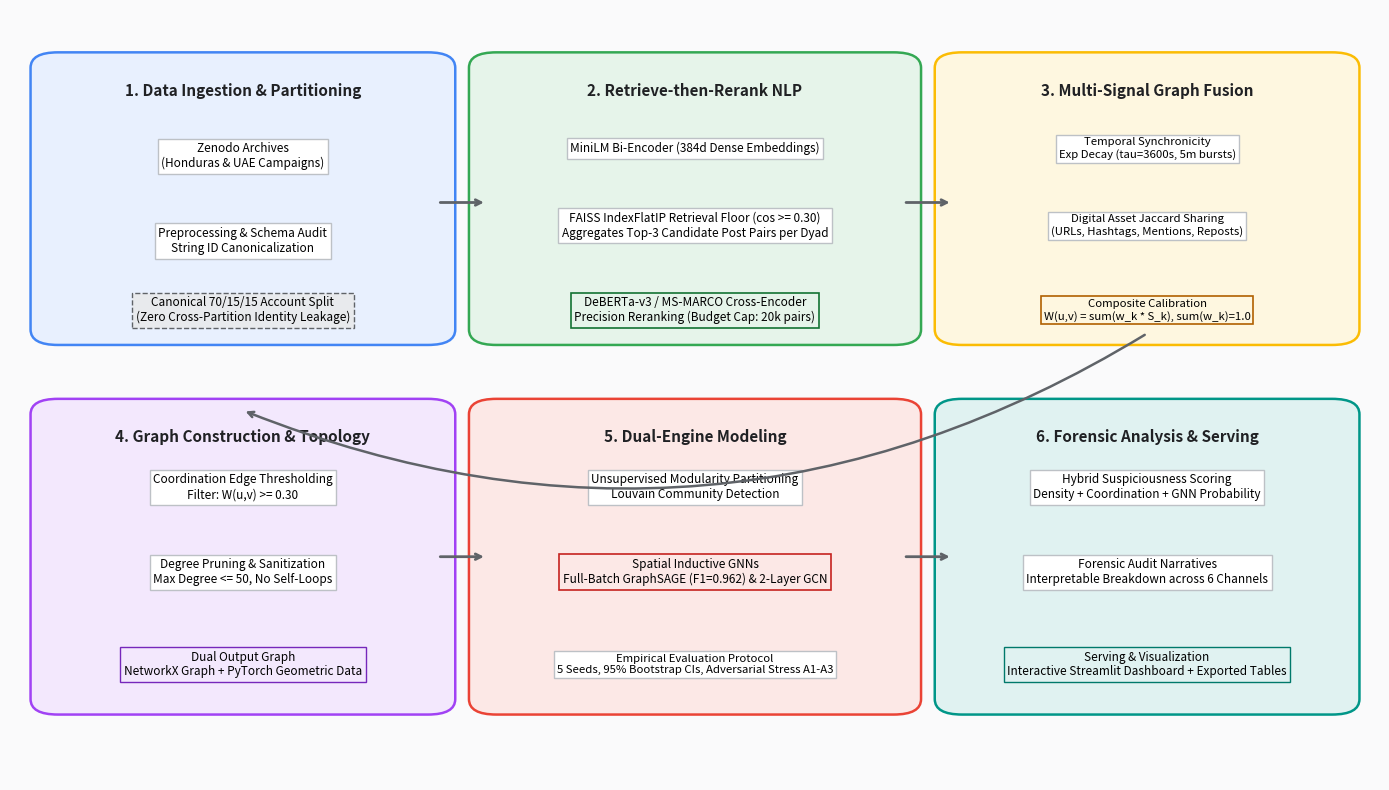
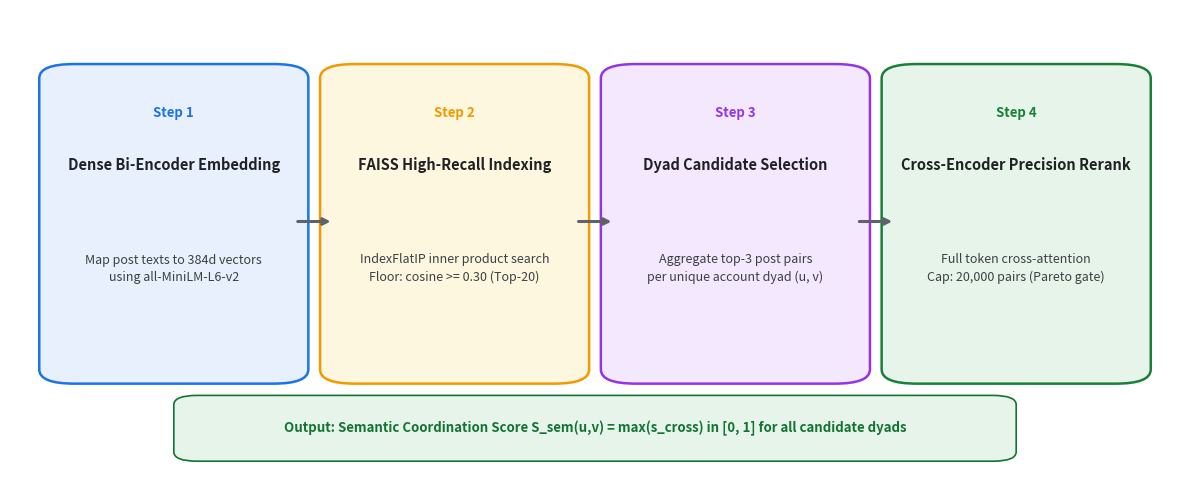

The matplotlib source for these figures, in order:
"""
scripts/generate_architecture_figures.py

Generates professional, publication-quality architecture figures for the research paper:
1. results/paper/figures/system_architecture.png
2. results/paper/figures/retrieve_then_rerank.png
"""

import os
import matplotlib.pyplot as plt
import matplotlib.patches as patches

# Ensure output directory exists
os.makedirs("results/paper/figures", exist_ok=True)

def generate_system_architecture():
    fig, ax = plt.subplots(figsize=(14, 8), dpi=300)
    ax.axis('off')
    
    # Background color
    fig.patch.set_facecolor('#FAFAFB')
    ax.set_facecolor('#FAFAFB')

    # Draw Stage Containers
    stages = [
        {"title": "1. Data Ingestion & Partitioning", "x": 0.03, "y": 0.58, "w": 0.28, "h": 0.35, "color": "#E8F0FE", "border": "#4285F4"},
        {"title": "2. Retrieve-then-Rerank NLP", "x": 0.35, "y": 0.58, "w": 0.30, "h": 0.35, "color": "#E6F4EA", "border": "#34A853"},
        {"title": "3. Multi-Signal Graph Fusion", "x": 0.69, "y": 0.58, "w": 0.28, "h": 0.35, "color": "#FEF7E0", "border": "#FBBC04"},
        {"title": "4. Graph Construction & Topology", "x": 0.03, "y": 0.10, "w": 0.28, "h": 0.38, "color": "#F3E8FD", "border": "#A142F4"},
        {"title": "5. Dual-Engine Modeling", "x": 0.35, "y": 0.10, "w": 0.30, "h": 0.38, "color": "#FCE8E6", "border": "#EA4335"},
        {"title": "6. Forensic Analysis & Serving", "x": 0.69, "y": 0.10, "w": 0.28, "h": 0.38, "color": "#E0F2F1", "border": "#009688"}
    ]

    for s in stages:
        # Container box
        rect = patches.FancyBboxPatch((s["x"], s["y"]), s["w"], s["h"],
                                      boxstyle="round,pad=0.015,rounding_size=0.02",
                                      linewidth=1.8, edgecolor=s["border"], facecolor=s["color"])
        ax.add_patch(rect)
        # Header text
        ax.text(s["x"] + s["w"]/2, s["y"] + s["h"] - 0.035, s["title"],
                ha='center', va='center', fontsize=11, fontweight='bold', color='#202124')

    # Stage 1 Sub-items
    ax.text(0.17, 0.81, "Zenodo Archives\n(Honduras & UAE Campaigns)", ha='center', va='center', fontsize=8.5,
            bbox=dict(boxstyle='square,pad=0.3', facecolor='white', edgecolor='#BDC1C6'))
    ax.text(0.17, 0.70, "Preprocessing & Schema Audit\nString ID Canonicalization", ha='center', va='center', fontsize=8.5,
            bbox=dict(boxstyle='square,pad=0.3', facecolor='white', edgecolor='#BDC1C6'))
    ax.text(0.17, 0.61, "Canonical 70/15/15 Account Split\n(Zero Cross-Partition Identity Leakage)", ha='center', va='center', fontsize=8.5,
            bbox=dict(boxstyle='square,pad=0.3', facecolor='#E8EAED', edgecolor='#5F6368', linestyle='--'))

    # Stage 2 Sub-items
    ax.text(0.50, 0.82, "MiniLM Bi-Encoder (384d Dense Embeddings)", ha='center', va='center', fontsize=8.5,
            bbox=dict(boxstyle='square,pad=0.3', facecolor='white', edgecolor='#BDC1C6'))
    ax.text(0.50, 0.72, "FAISS IndexFlatIP Retrieval Floor (cos >= 0.30)\nAggregates Top-3 Candidate Post Pairs per Dyad", ha='center', va='center', fontsize=8.5,
            bbox=dict(boxstyle='square,pad=0.3', facecolor='white', edgecolor='#BDC1C6'))
    ax.text(0.50, 0.61, "DeBERTa-v3 / MS-MARCO Cross-Encoder\nPrecision Reranking (Budget Cap: 20k pairs)", ha='center', va='center', fontsize=8.5,
            bbox=dict(boxstyle='square,pad=0.3', facecolor='#E6F4EA', edgecolor='#137333', linewidth=1.2))

    # Stage 3 Sub-items
    ax.text(0.83, 0.82, "Temporal Synchronicity\nExp Decay (tau=3600s, 5m bursts)", ha='center', va='center', fontsize=8.2,
            bbox=dict(boxstyle='square,pad=0.25', facecolor='white', edgecolor='#BDC1C6'))
    ax.text(0.83, 0.72, "Digital Asset Jaccard Sharing\n(URLs, Hashtags, Mentions, Reposts)", ha='center', va='center', fontsize=8.2,
            bbox=dict(boxstyle='square,pad=0.25', facecolor='white', edgecolor='#BDC1C6'))
    ax.text(0.83, 0.61, "Composite Calibration\nW(u,v) = sum(w_k * S_k), sum(w_k)=1.0", ha='center', va='center', fontsize=8.2,
            bbox=dict(boxstyle='square,pad=0.25', facecolor='#FEF7E0', edgecolor='#B06000', linewidth=1.2))

    # Stage 4 Sub-items
    ax.text(0.17, 0.38, "Coordination Edge Thresholding\nFilter: W(u,v) >= 0.30", ha='center', va='center', fontsize=8.5,
            bbox=dict(boxstyle='square,pad=0.3', facecolor='white', edgecolor='#BDC1C6'))
    ax.text(0.17, 0.27, "Degree Pruning & Sanitization\nMax Degree <= 50, No Self-Loops", ha='center', va='center', fontsize=8.5,
            bbox=dict(boxstyle='square,pad=0.3', facecolor='white', edgecolor='#BDC1C6'))
    ax.text(0.17, 0.15, "Dual Output Graph\nNetworkX Graph + PyTorch Geometric Data", ha='center', va='center', fontsize=8.5,
            bbox=dict(boxstyle='square,pad=0.3', facecolor='#F3E8FD', edgecolor='#7627BB'))

    # Stage 5 Sub-items
    ax.text(0.50, 0.38, "Unsupervised Modularity Partitioning\nLouvain Community Detection", ha='center', va='center', fontsize=8.5,
            bbox=dict(boxstyle='square,pad=0.3', facecolor='white', edgecolor='#BDC1C6'))
    ax.text(0.50, 0.27, "Spatial Inductive GNNs\nFull-Batch GraphSAGE (F1=0.962) & 2-Layer GCN", ha='center', va='center', fontsize=8.5,
            bbox=dict(boxstyle='square,pad=0.3', facecolor='#FCE8E6', edgecolor='#C5221F', linewidth=1.2))
    ax.text(0.50, 0.15, "Empirical Evaluation Protocol\n5 Seeds, 95% Bootstrap CIs, Adversarial Stress A1-A3", ha='center', va='center', fontsize=8.2,
            bbox=dict(boxstyle='square,pad=0.25', facecolor='white', edgecolor='#BDC1C6'))

    # Stage 6 Sub-items
    ax.text(0.83, 0.38, "Hybrid Suspiciousness Scoring\nDensity + Coordination + GNN Probability", ha='center', va='center', fontsize=8.5,
            bbox=dict(boxstyle='square,pad=0.3', facecolor='white', edgecolor='#BDC1C6'))
    ax.text(0.83, 0.27, "Forensic Audit Narratives\nInterpretable Breakdown across 6 Channels", ha='center', va='center', fontsize=8.5,
            bbox=dict(boxstyle='square,pad=0.3', facecolor='white', edgecolor='#BDC1C6'))
    ax.text(0.83, 0.15, "Serving & Visualization\nInteractive Streamlit Dashboard + Exported Tables", ha='center', va='center', fontsize=8.5,
            bbox=dict(boxstyle='square,pad=0.3', facecolor='#E0F2F1', edgecolor='#00796B'))

    # Connecting Arrows
    arrow_props = dict(arrowstyle="->", lw=2, color="#5F6368", shrinkA=4, shrinkB=4)
    # Stage 1 -> Stage 2
    ax.annotate("", xy=(0.35, 0.75), xytext=(0.31, 0.75), arrowprops=arrow_props)
    # Stage 2 -> Stage 3
    ax.annotate("", xy=(0.69, 0.75), xytext=(0.65, 0.75), arrowprops=arrow_props)
    # Stage 3 -> Stage 4
    ax.annotate("", xy=(0.17, 0.48), xytext=(0.83, 0.58),
                arrowprops=dict(arrowstyle="->", lw=1.8, color="#5F6368", connectionstyle="arc3,rad=-0.25"))
    # Stage 4 -> Stage 5
    ax.annotate("", xy=(0.35, 0.29), xytext=(0.31, 0.29), arrowprops=arrow_props)
    # Stage 5 -> Stage 6
    ax.annotate("", xy=(0.69, 0.29), xytext=(0.65, 0.29), arrowprops=arrow_props)

    plt.tight_layout()
    output_path = "results/paper/figures/system_architecture.png"
    plt.savefig(output_path, dpi=300, facecolor=fig.get_facecolor(), edgecolor='none', bbox_inches='tight')
    plt.close()
    print(f"Generated {output_path}")

def generate_retrieve_then_rerank_diagram():
    fig, ax = plt.subplots(figsize=(12, 5), dpi=300)
    ax.axis('off')
    fig.patch.set_facecolor('#FFFFFF')
    ax.set_facecolor('#FFFFFF')

    # Steps
    steps = [
        {"num": "Step 1", "title": "Dense Bi-Encoder Embedding", "desc": "Map post texts to 384d vectors\nusing all-MiniLM-L6-v2", "x": 0.04, "color": "#E8F0FE", "border": "#1A73E8"},
        {"num": "Step 2", "title": "FAISS High-Recall Indexing", "desc": "IndexFlatIP inner product search\nFloor: cosine >= 0.30 (Top-20)", "x": 0.28, "color": "#FEF7E0", "border": "#F29900"},
        {"num": "Step 3", "title": "Dyad Candidate Selection", "desc": "Aggregate top-3 post pairs\nper unique account dyad (u, v)", "x": 0.52, "color": "#F3E8FD", "border": "#9334E6"},
        {"num": "Step 4", "title": "Cross-Encoder Precision Rerank", "desc": "Full token cross-attention\nCap: 20,000 pairs (Pareto gate)", "x": 0.76, "color": "#E6F4EA", "border": "#188038"}
    ]

    for s in steps:
        rect = patches.FancyBboxPatch((s["x"], 0.22), 0.20, 0.65,
                                      boxstyle="round,pad=0.015,rounding_size=0.03",
                                      linewidth=1.8, edgecolor=s["border"], facecolor=s["color"])
        ax.add_patch(rect)
        ax.text(s["x"] + 0.10, 0.78, s["num"], ha='center', va='center', fontsize=9.5, fontweight='bold', color=s["border"])
        ax.text(s["x"] + 0.10, 0.67, s["title"], ha='center', va='center', fontsize=10.5, fontweight='bold', color='#202124')
        ax.text(s["x"] + 0.10, 0.45, s["desc"], ha='center', va='center', fontsize=9, color='#3C4043', linespacing=1.4)

    # Output banner below
    banner = patches.FancyBboxPatch((0.15, 0.05), 0.70, 0.12,
                                    boxstyle="round,pad=0.01,rounding_size=0.02",
                                    linewidth=1.2, edgecolor='#137333', facecolor='#E6F4EA')
    ax.add_patch(banner)
    ax.text(0.50, 0.11, "Output: Semantic Coordination Score S_sem(u,v) = max(s_cross) in [0, 1] for all candidate dyads",
            ha='center', va='center', fontsize=9.5, fontweight='bold', color='#137333')

    # Connecting arrows
    arrow_props = dict(arrowstyle="->", lw=2.2, color="#5F6368", shrinkA=5, shrinkB=5)
    ax.annotate("", xy=(0.28, 0.55), xytext=(0.24, 0.55), arrowprops=arrow_props)
    ax.annotate("", xy=(0.52, 0.55), xytext=(0.48, 0.55), arrowprops=arrow_props)
    ax.annotate("", xy=(0.76, 0.55), xytext=(0.72, 0.55), arrowprops=arrow_props)

    plt.tight_layout()
    output_path = "results/paper/figures/retrieve_then_rerank.png"
    plt.savefig(output_path, dpi=300, facecolor=fig.get_facecolor(), edgecolor='none', bbox_inches='tight')
    plt.close()
    print(f"Generated {output_path}")

if __name__ == "__main__":
    generate_system_architecture()
    generate_retrieve_then_rerank_diagram()
